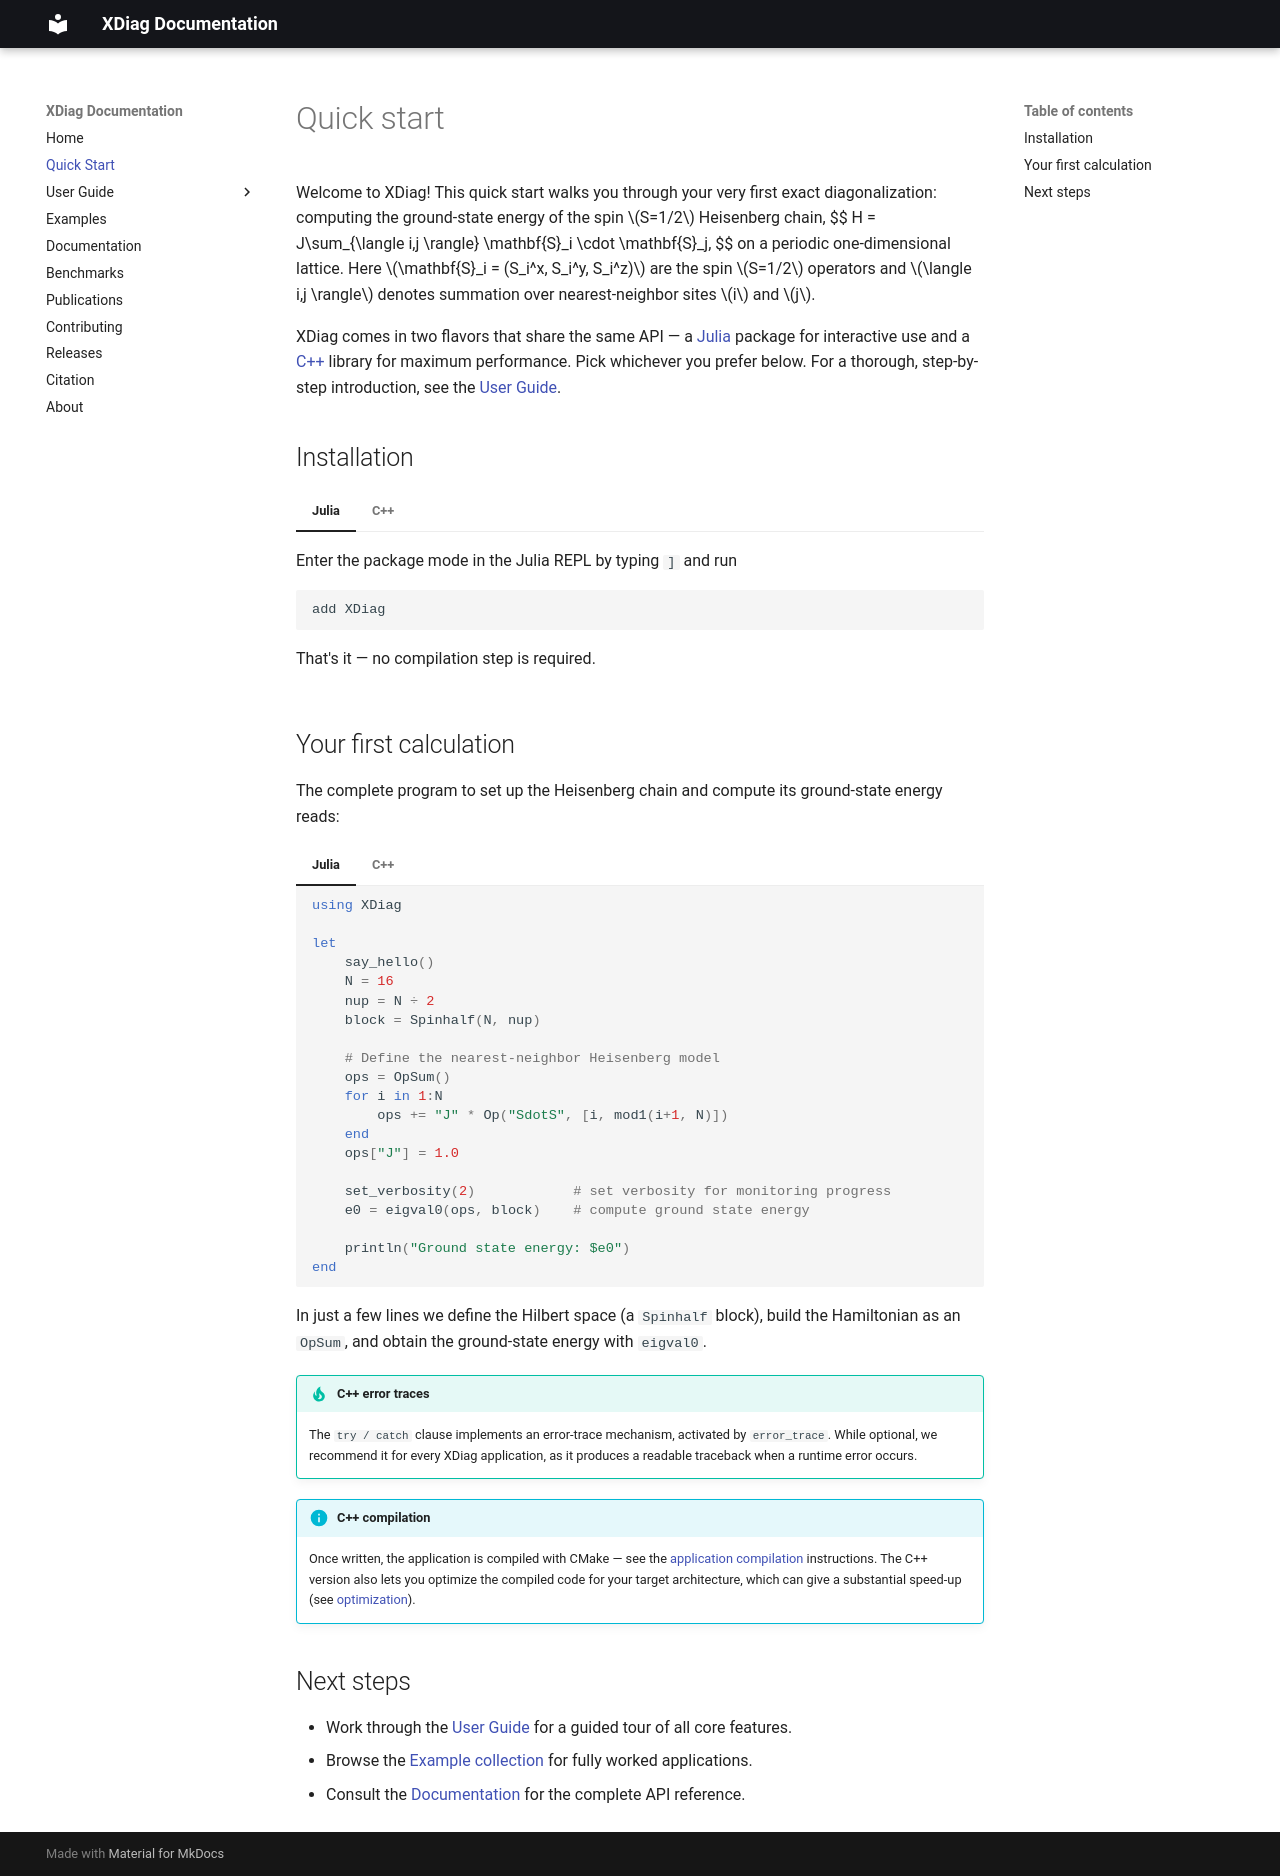

repository: awietek/xdiag · page: quick_start/index.html · generator: mkdocs

---
title: Quick start
---

# Quick start

Welcome to XDiag! This quick start walks you through your very first exact diagonalization: computing the ground-state energy of the spin $S=1/2$ Heisenberg chain,
$$ H = J\sum_{\langle i,j \rangle} \mathbf{S}_i \cdot \mathbf{S}_j, $$
on a periodic one-dimensional lattice. Here $\mathbf{S}_i = (S_i^x, S_i^y, S_i^z)$ are the spin $S=1/2$ operators and $\langle i,j \rangle$ denotes summation over nearest-neighbor sites $i$ and $j$.

XDiag comes in two flavors that share the same API — a [Julia](#installation) package for interactive use and a [C++](#installation) library for maximum performance. Pick whichever you prefer below. For a thorough, step-by-step introduction, see the [User Guide](user_guide/index.md).

## Installation

=== "Julia"
	Enter the package mode in the Julia REPL by typing `]` and run
	```julia
	add XDiag
	```
	That's it — no compilation step is required.

=== "C++"
	First compile and install the XDiag library, following the [library compilation](documentation/compilation/compilation.md#library-compilation) instructions. The application code below is then compiled against it.

## Your first calculation

The complete program to set up the Heisenberg chain and compute its ground-state energy reads:

=== "Julia"
	```julia
	--8<-- "examples/spinhalf_chain_e0/main.jl"
	```
=== "C++"
	```c++
	--8<-- "examples/spinhalf_chain_e0/main.cpp"
	```

In just a few lines we define the Hilbert space (a `Spinhalf` block), build the Hamiltonian as an `OpSum`, and obtain the ground-state energy with `eigval0`.

!!! tip "C++ error traces"

	The `try / catch` clause implements an error-trace mechanism, activated by `error_trace`. While optional, we recommend it for every XDiag application, as it produces a readable traceback when a runtime error occurs.

!!! info "C++ compilation"

	Once written, the application is compiled with CMake — see the [application compilation](documentation/compilation/compilation.md#application-compilation) instructions. The C++ version also lets you optimize the compiled code for your target architecture, which can give a substantial speed-up (see [optimization](documentation/compilation/compilation.md#optimization)).

## Next steps

- Work through the [User Guide](user_guide/index.md) for a guided tour of all core features.
- Browse the [Example collection](examples.md) for fully worked applications.
- Consult the [Documentation](documentation/index.md) for the complete API reference.
